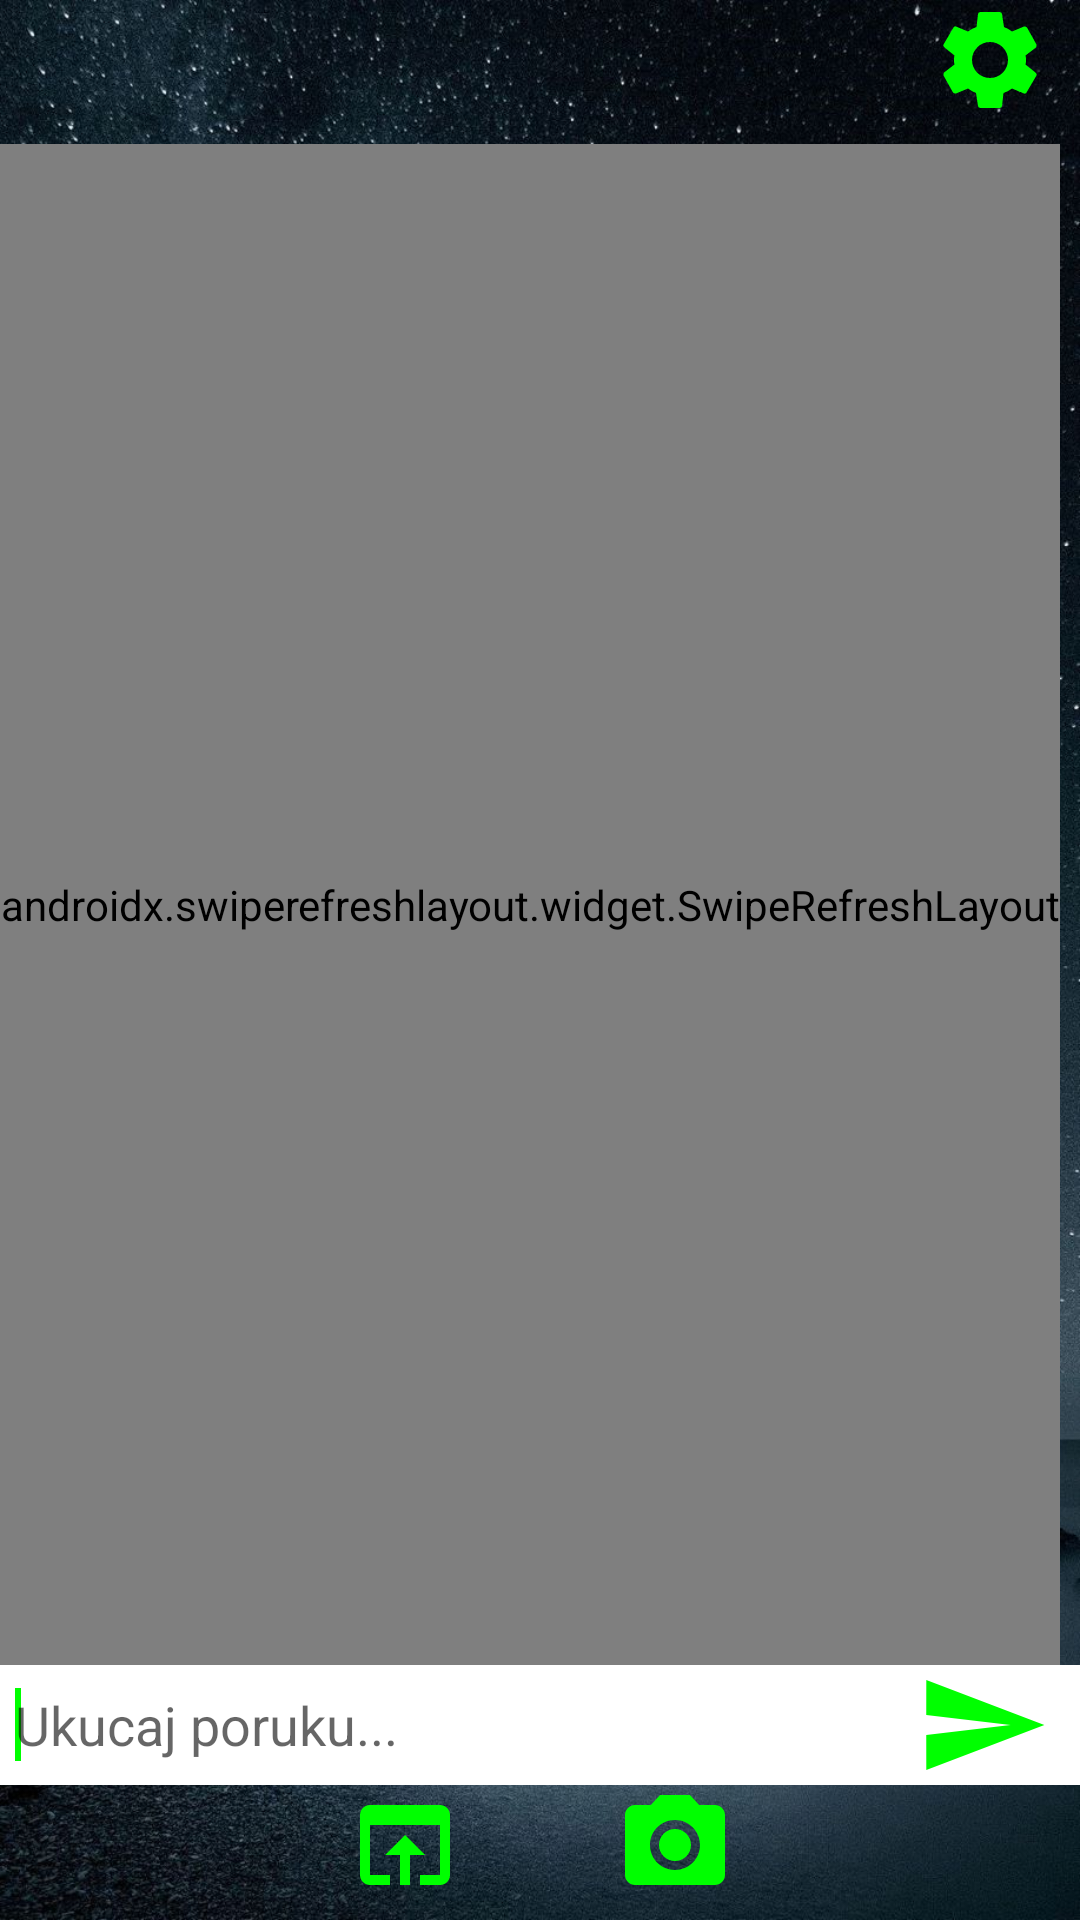

This screen was rendered from an Android layout file. Write that file and the resources it references.
<!-- AndroidManifest.xml: application theme MojaTema -->
<!-- res/layout/ekran_kontakta.xml -->
<?xml version="1.0" encoding="utf-8"?>
<RelativeLayout xmlns:android="http://schemas.android.com/apk/res/android"
    xmlns:app="http://schemas.android.com/apk/res-auto"
    android:layout_width="match_parent"
    android:layout_height="match_parent"
    android:background="@drawable/pozadina"
    android:id="@+id/cijeliEkran"
    android:fitsSystemWindows="true"
    >

    <TextView
        android:id="@+id/imeAktivnogKontakta"
        android:layout_width="match_parent"
        android:layout_height="@android:dimen/app_icon_size"
        android:textSize="20dp"
        android:textColor="@color/svijetloZelena"
        android:background="@android:color/transparent"
        android:layout_marginStart="15dp"
        android:paddingTop="5dp"
        android:onClick="prikaziDetalje"/>

    <ImageButton
        android:id="@+id/podesavanja"
        android:layout_width="wrap_content"
        android:layout_height="wrap_content"
        android:layout_alignParentRight="true"
        android:layout_marginEnd="10dp"
        android:paddingBottom="5dp"
        android:src="@drawable/dugme_za_podesavanja"
        android:background="@android:color/transparent"
        android:onClick="prikaziPodesavanja"
        />

    <androidx.swiperefreshlayout.widget.SwipeRefreshLayout
        android:id="@+id/osvjezivac"
        android:layout_width="wrap_content"
        android:layout_height="wrap_content"
        android:layout_below="@id/imeAktivnogKontakta"
        android:layout_above="@id/napisanaPoruka"
        >

        <ListView
            android:id="@+id/prikazPrepiske"
            android:layout_width="match_parent"
            android:layout_height="wrap_content"
            android:transcriptMode="normal"
            android:stackFromBottom="true"
            android:divider="@null"
            android:dividerHeight="0dp"
            android:listSelector="@android:color/transparent"
            />

    </androidx.swiperefreshlayout.widget.SwipeRefreshLayout>

    <EditText
        android:id="@+id/napisanaPoruka"
        android:layout_width="match_parent"
        android:layout_height="40dp"
        android:layout_alignParentTop="false"
        android:layout_alignParentBottom="false"
        android:layout_above="@id/posaljiFajl"
        android:background="@android:color/background_light"
        android:paddingLeft="5dp"
        android:paddingRight="60dp"
        android:hint="Ukucaj poruku..."
        android:inputType="textMultiLine|textCapSentences|textNoSuggestions"
        android:maxLines="3"
        android:textCursorDrawable="@drawable/crta">
        <requestFocus></requestFocus>
    </EditText>

    <ImageButton
        android:id="@+id/strelica"
        android:layout_width="wrap_content"
        android:layout_height="wrap_content"
        android:layout_alignEnd="@id/napisanaPoruka"
        android:layout_alignBottom="@id/napisanaPoruka"
        android:layout_marginEnd="10dp"
        android:src="@drawable/strelica"
        android:background="@android:color/transparent"
        android:onClick="posaljiPorukuStrelicom"
        />

    <ImageButton
        android:id="@+id/laznodugme"
        android:layout_width="0dp"
        android:layout_height="0dp"
        android:layout_alignParentBottom="true"
        android:layout_centerHorizontal="true"
        android:layout_margin="25dp"/>

    <ImageButton
        android:id="@+id/posaljiFajl"
        android:layout_width="wrap_content"
        android:layout_height="wrap_content"
        android:layout_alignParentBottom="true"
        android:layout_toLeftOf="@id/laznodugme"
        android:onClick="izaberiFajl"
        android:src="@drawable/dugme_za_slanje"
        android:background="@android:color/transparent"
        android:layout_marginBottom="5dp"
        />

    <ImageButton
        android:id="@+id/uslikaj"
        android:layout_width="wrap_content"
        android:layout_height="wrap_content"
        android:layout_alignParentBottom="true"
        android:layout_toRightOf="@id/laznodugme"
        android:onClick="uslikaj"
        app:srcCompat="@drawable/dugme_za_slikanje"
        android:background="@android:color/transparent"
        android:layout_marginBottom="5dp"
        />

    <LinearLayout
        android:id="@+id/kontejner_fragmenta"
        android:layout_width="wrap_content"
        android:layout_height="wrap_content"
        android:orientation="vertical"
        />

</RelativeLayout>
<!-- resources referenced by this layout -->
<resources>
  <color name="svijetloZelena">#00FF00</color>
  <!-- drawable crta (drawable) -->
  <?xml version="1.0" encoding="utf-8"?>
  <shape xmlns:android="http://schemas.android.com/apk/res/android"
      android:shape="rectangle">
      <stroke android:width="1dp" android:color="@color/svijetloZelena" />
      <size android:width="2dp" android:height="2dp"/>
      <solid android:color="@color/svijetloZelena"></solid>
  </shape>
  <!-- drawable dugme_za_podesavanja (drawable) -->
  <?xml version="1.0" encoding="utf-8"?>
  <selector xmlns:android="http://schemas.android.com/apk/res/android">
      <item android:drawable="@drawable/dugme_za_podesavanja_pritisnuto"
          android:state_pressed="true">
      </item>
  
      <item android:drawable="@drawable/dugme_za_podesavanje_netaknuto" ></item>
  </selector>
  <!-- drawable dugme_za_slanje (drawable) -->
  <?xml version="1.0" encoding="utf-8"?>
  <selector xmlns:android="http://schemas.android.com/apk/res/android">
      <item android:drawable="@drawable/dugme_za_slanje_pritisnuto"
          android:state_pressed="true">
      </item>
  
      <item android:drawable="@drawable/dugme_za_slanje_nepritisnuto" ></item>
  </selector>
  <!-- drawable dugme_za_slikanje (drawable) -->
  <?xml version="1.0" encoding="utf-8"?>
  <selector xmlns:android="http://schemas.android.com/apk/res/android">
      <item android:drawable="@drawable/dugme_za_slikanje_pritisnuto"
          android:state_pressed="true">
      </item>
  
      <item android:drawable="@drawable/dugme_za_slikanje_nepritisnuto" ></item>
  </selector>
  <!-- drawable strelica (drawable) -->
  <?xml version="1.0" encoding="utf-8"?>
  <selector xmlns:android="http://schemas.android.com/apk/res/android">
      <item android:drawable="@drawable/strelica_pritisnuta"
          android:state_pressed="true">
      </item>
  
      <item android:drawable="@drawable/strelica_nepritisnuta" ></item>
  </selector>
  <style name="MojaTema" parent="Theme.AppCompat.Light.NoActionBar">
          
          <item name="colorPrimary">@android:color/transparent</item>
          <item name="colorPrimaryDark">@android:color/transparent</item>
          <item name="colorAccent">@android:color/transparent</item>
          <item name="android:windowTranslucentStatus">true</item>
      </style>
  <!-- drawable dugme_za_slanje_pritisnuto (drawable) -->
  <vector android:height="40dp"
      android:viewportHeight="24.0"
      android:viewportWidth="24.0"
      android:width="40dp"
      xmlns:android="http://schemas.android.com/apk/res/android">
  
      <path android:fillColor="@color/tamnoZelena"
          android:pathData="M19,4L5,4c-1.11,0 -2,0.9 -2,2v12c0,1.1 0.89,2 2,2h4v-2L5,18L5,8h14v10h-4v2h4c1.1,0
          2,-0.9 2,-2L21,6c0,-1.1 -0.89,-2 -2,-2zM12,10l-4,4h3v6h2v-6h3l-4,-4z"/>
  </vector>
  <!-- drawable dugme_za_slanje_nepritisnuto (drawable) -->
  <vector android:height="40dp"
      android:viewportHeight="24.0"
      android:viewportWidth="24.0"
      android:width="40dp"
      xmlns:android="http://schemas.android.com/apk/res/android">
  
      <path android:fillColor="@color/svijetloZelena"
          android:pathData="M19,4L5,4c-1.11,0 -2,0.9 -2,2v12c0,1.1 0.89,2 2,2h4v-2L5,18L5,8h14v10h-4v2h4c1.1,0
          2,-0.9 2,-2L21,6c0,-1.1 -0.89,-2 -2,-2zM12,10l-4,4h3v6h2v-6h3l-4,-4z"/>
  </vector>
  <!-- drawable strelica_nepritisnuta (drawable) -->
  <vector
      android:viewportHeight="24.0"
      android:viewportWidth="24.0"
      android:width="45dp"
      android:height="40dp"
      xmlns:android="http://schemas.android.com/apk/res/android">
  
      <path
          android:fillColor="@color/svijetloZelena"
          android:pathData="M2.01,21L23,12 2.01,3 2,10l15,2 -15,2z"/>
  </vector>
  <color name="tamnoZelena">#197319</color>
</resources>
